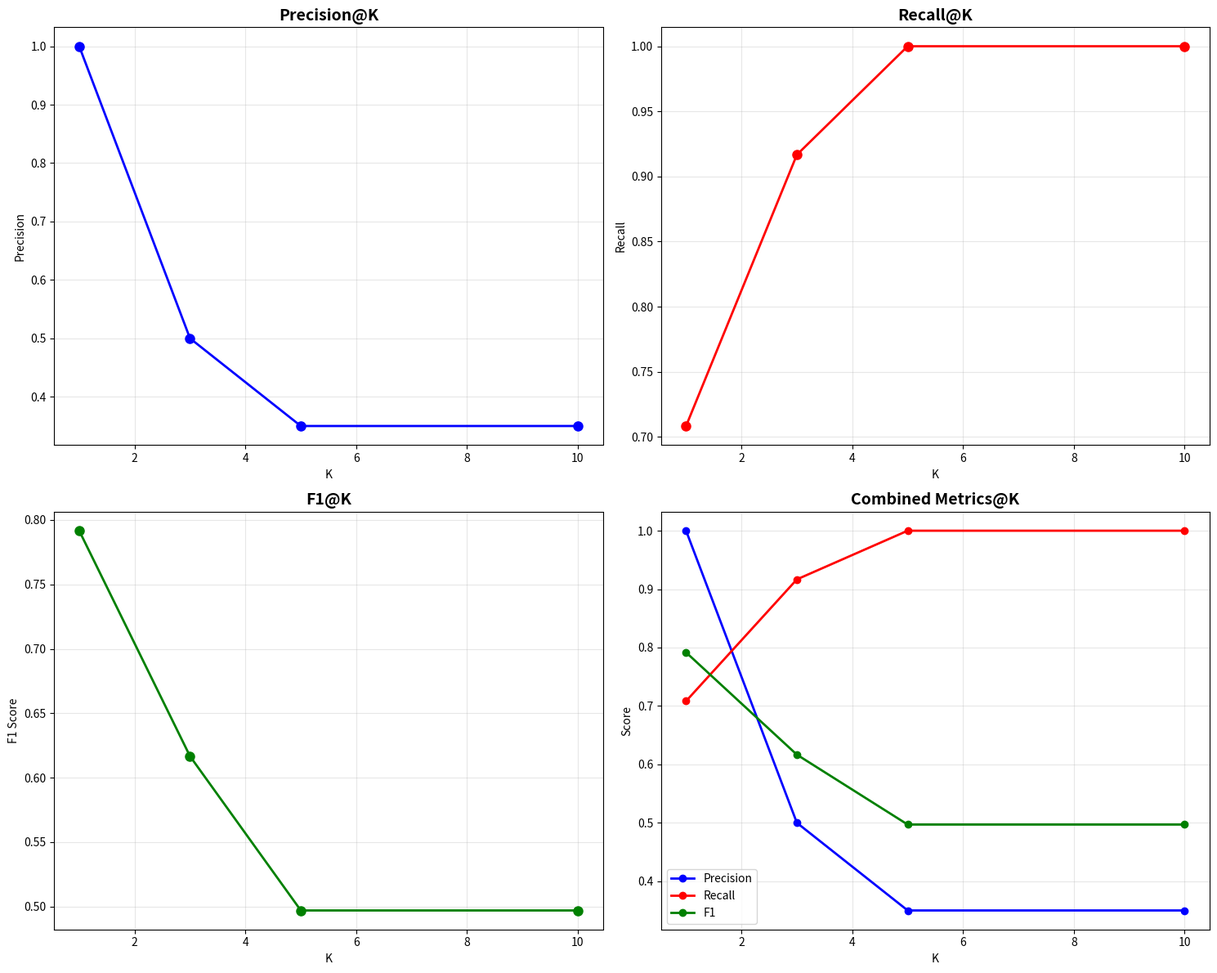
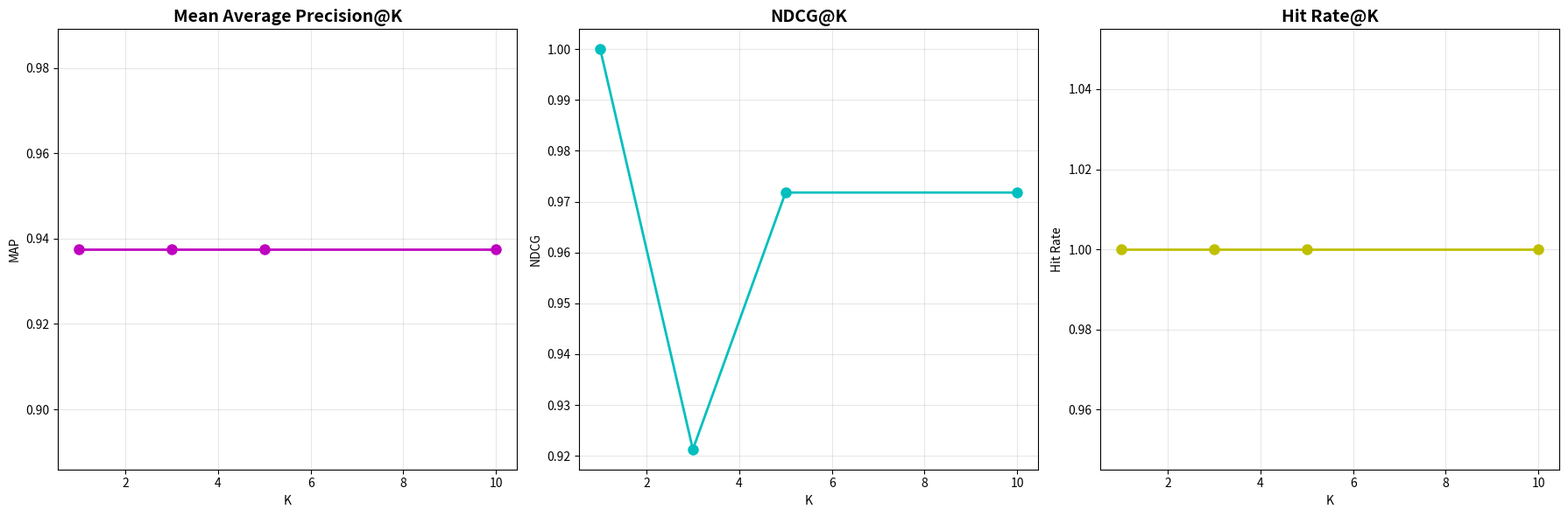

The script that saved these images, in order:
#!/usr/bin/env python3
# -*- coding: utf-8 -*-
"""
Day 13 - Evaluate Retrieval System
==================================
Task: Manually test retrieval precision/recall

This module provides comprehensive evaluation tools for retrieval systems:
- Precision, Recall, F1, MAP, NDCG metrics
- Ground truth management
- Automated evaluation pipelines
- Visualization and reporting
"""

import json
import logging
import numpy as np
import pandas as pd
from typing import List, Dict, Set, Tuple, Optional, Any
from dataclasses import dataclass, field
from pathlib import Path
from datetime import datetime
import matplotlib.pyplot as plt
import seaborn as sns
from collections import defaultdict
import math

# Configure logging
logging.basicConfig(
    level=logging.INFO,
    format="%(asctime)s - %(name)s - %(levelname)s - %(message)s"
)
logger = logging.getLogger(__name__)

@dataclass
class Document:
    """Represents a document in the corpus"""
    id: str
    content: str
    metadata: Dict[str, Any] = field(default_factory=dict)
    embedding: Optional[List[float]] = None

@dataclass
class Query:
    """Represents a query with ground truth"""
    id: str
    text: str
    relevant_doc_ids: Set[str] = field(default_factory=set)
    metadata: Dict[str, Any] = field(default_factory=dict)

@dataclass
class RetrievalResult:
    """Represents retrieval results for a query"""
    query_id: str
    retrieved_docs: List[Tuple[str, float]]  # (doc_id, score)
    retrieval_time: float = 0.0
    metadata: Dict[str, Any] = field(default_factory=dict)

@dataclass
class EvaluationMetrics:
    """Container for evaluation metrics"""
    precision: float = 0.0
    recall: float = 0.0
    f1: float = 0.0
    map_score: float = 0.0  # Mean Average Precision
    mrr: float = 0.0        # Mean Reciprocal Rank
    ndcg: float = 0.0       # Normalized Discounted Cumulative Gain
    hit_rate: float = 0.0   # Hit Rate at k

    def to_dict(self) -> Dict[str, float]:
        return {
            "precision": self.precision,
            "recall": self.recall,
            "f1": self.f1,
            "map": self.map_score,
            "mrr": self.mrr,
            "ndcg": self.ndcg,
            "hit_rate": self.hit_rate
        }

class RetrievalEvaluator:
    """Main class for evaluating retrieval systems"""

    def __init__(self, k_values: List[int] = None):
        self.k_values = k_values or [1, 3, 5, 10, 20]
        self.queries: Dict[str, Query] = {}
        self.documents: Dict[str, Document] = {}
        self.results_history: List[Dict[str, Any]] = []

    def add_document(self, document: Document):
        """Add a document to the corpus"""
        self.documents[document.id] = document
        logger.debug(f"Added document: {document.id}")

    def add_query(self, query: Query):
        """Add a query with ground truth"""
        self.queries[query.id] = query
        logger.debug(f"Added query: {query.id} with {len(query.relevant_doc_ids)} relevant docs")

    def load_ground_truth(self, filepath: Path):
        """Load ground truth from JSON file"""
        with open(filepath, 'r', encoding='utf-8') as f:
            data = json.load(f)

        # Load documents
        for doc_data in data.get("documents", []):
            document = Document(
                id=doc_data["id"],
                content=doc_data["content"],
                metadata=doc_data.get("metadata", {})
            )
            self.add_document(document)

        # Load queries
        for query_data in data.get("queries", []):
            query = Query(
                id=query_data["id"],
                text=query_data["text"],
                relevant_doc_ids=set(query_data["relevant_doc_ids"]),
                metadata=query_data.get("metadata", {})
            )
            self.add_query(query)

        logger.info(f"Loaded {len(self.documents)} documents and {len(self.queries)} queries")

    def evaluate_single_query(self, query_id: str, retrieved_docs: List[Tuple[str, float]], 
                             k: int = 10) -> Dict[str, float]:
        """Evaluate retrieval results for a single query"""
        if query_id not in self.queries:
            raise ValueError(f"Query {query_id} not found in ground truth")

        query = self.queries[query_id]
        relevant_docs = query.relevant_doc_ids

        # Get top-k results
        top_k_docs = [doc_id for doc_id, _ in retrieved_docs[:k]]

        # Calculate metrics
        metrics = {}

        # Precision@k
        relevant_retrieved = set(top_k_docs) & relevant_docs
        metrics['precision'] = len(relevant_retrieved) / len(top_k_docs) if top_k_docs else 0.0

        # Recall@k  
        metrics['recall'] = len(relevant_retrieved) / len(relevant_docs) if relevant_docs else 0.0

        # F1@k
        if metrics['precision'] + metrics['recall'] > 0:
            metrics['f1'] = 2 * metrics['precision'] * metrics['recall'] / (metrics['precision'] + metrics['recall'])
        else:
            metrics['f1'] = 0.0

        # Average Precision
        metrics['ap'] = self._calculate_average_precision(retrieved_docs, relevant_docs)

        # Reciprocal Rank
        metrics['rr'] = self._calculate_reciprocal_rank(retrieved_docs, relevant_docs)

        # NDCG@k
        metrics['ndcg'] = self._calculate_ndcg(retrieved_docs, relevant_docs, k)

        # Hit Rate@k
        metrics['hit_rate'] = 1.0 if relevant_retrieved else 0.0

        return metrics

    def _calculate_average_precision(self, retrieved_docs: List[Tuple[str, float]], 
                                   relevant_docs: Set[str]) -> float:
        """Calculate Average Precision"""
        if not relevant_docs:
            return 0.0

        precision_sum = 0.0
        relevant_count = 0

        for i, (doc_id, _) in enumerate(retrieved_docs, 1):
            if doc_id in relevant_docs:
                relevant_count += 1
                precision_at_i = relevant_count / i
                precision_sum += precision_at_i

        return precision_sum / len(relevant_docs) if relevant_docs else 0.0

    def _calculate_reciprocal_rank(self, retrieved_docs: List[Tuple[str, float]], 
                                 relevant_docs: Set[str]) -> float:
        """Calculate Reciprocal Rank"""
        for i, (doc_id, _) in enumerate(retrieved_docs, 1):
            if doc_id in relevant_docs:
                return 1.0 / i
        return 0.0

    def _calculate_ndcg(self, retrieved_docs: List[Tuple[str, float]], 
                       relevant_docs: Set[str], k: int) -> float:
        """Calculate Normalized Discounted Cumulative Gain"""
        # DCG calculation
        dcg = 0.0
        for i, (doc_id, _) in enumerate(retrieved_docs[:k], 1):
            if doc_id in relevant_docs:
                # Binary relevance: 1 if relevant, 0 otherwise
                dcg += 1.0 / math.log2(i + 1)

        # IDCG calculation (ideal DCG)
        idcg = 0.0
        for i in range(1, min(len(relevant_docs) + 1, k + 1)):
            idcg += 1.0 / math.log2(i + 1)

        return dcg / idcg if idcg > 0 else 0.0

    def evaluate_batch(self, results: List[RetrievalResult], k: int = 10) -> EvaluationMetrics:
        """Evaluate a batch of retrieval results"""
        all_metrics = []

        for result in results:
            try:
                query_metrics = self.evaluate_single_query(
                    result.query_id, result.retrieved_docs, k
                )
                all_metrics.append(query_metrics)
            except ValueError as e:
                logger.warning(f"Skipping evaluation for {result.query_id}: {e}")

        if not all_metrics:
            return EvaluationMetrics()

        # Calculate mean metrics
        metrics = EvaluationMetrics(
            precision=np.mean([m['precision'] for m in all_metrics]),
            recall=np.mean([m['recall'] for m in all_metrics]),
            f1=np.mean([m['f1'] for m in all_metrics]),
            map_score=np.mean([m['ap'] for m in all_metrics]),
            mrr=np.mean([m['rr'] for m in all_metrics]),
            ndcg=np.mean([m['ndcg'] for m in all_metrics]),
            hit_rate=np.mean([m['hit_rate'] for m in all_metrics])
        )

        return metrics

    def evaluate_at_multiple_k(self, results: List[RetrievalResult]) -> Dict[int, EvaluationMetrics]:
        """Evaluate retrieval at multiple k values"""
        evaluation_results = {}

        for k in self.k_values:
            metrics = self.evaluate_batch(results, k)
            evaluation_results[k] = metrics
            logger.info(f"Evaluation at k={k}: P={metrics.precision:.3f}, R={metrics.recall:.3f}, F1={metrics.f1:.3f}")

        return evaluation_results

    def create_evaluation_report(self, results: List[RetrievalResult], 
                               output_dir: Path) -> Path:
        """Create comprehensive evaluation report"""
        output_dir.mkdir(parents=True, exist_ok=True)

        # Evaluate at multiple k values
        k_results = self.evaluate_at_multiple_k(results)

        # Create detailed report
        report = {
            "evaluation_summary": {
                "total_queries": len(results),
                "total_documents": len(self.documents),
                "evaluation_timestamp": datetime.now().isoformat(),
                "k_values_evaluated": self.k_values
            },
            "metrics_by_k": {
                str(k): metrics.to_dict() for k, metrics in k_results.items()
            },
            "per_query_analysis": self._create_per_query_analysis(results),
            "system_statistics": self._calculate_system_statistics(results)
        }

        # Save report
        report_path = output_dir / f"evaluation_report_{datetime.now().strftime('%Y%m%d_%H%M%S')}.json"
        with open(report_path, 'w', encoding='utf-8') as f:
            json.dump(report, f, indent=2, ensure_ascii=False)

        # Create visualizations
        self._create_visualizations(k_results, output_dir)

        # Create summary table
        self._create_summary_table(k_results, output_dir)

        logger.info(f"Evaluation report saved to {report_path}")
        return report_path

    def _create_per_query_analysis(self, results: List[RetrievalResult]) -> Dict[str, Any]:
        """Create detailed per-query analysis"""
        analysis = {}

        for result in results:
            if result.query_id in self.queries:
                query_analysis = {}

                for k in [5, 10]:  # Analyze at k=5 and k=10
                    metrics = self.evaluate_single_query(
                        result.query_id, result.retrieved_docs, k
                    )
                    query_analysis[f"k_{k}"] = metrics

                # Add query details
                query_analysis["query_text"] = self.queries[result.query_id].text
                query_analysis["relevant_docs_count"] = len(self.queries[result.query_id].relevant_doc_ids)
                query_analysis["retrieval_time"] = result.retrieval_time

                analysis[result.query_id] = query_analysis

        return analysis

    def _calculate_system_statistics(self, results: List[RetrievalResult]) -> Dict[str, Any]:
        """Calculate system-wide statistics"""
        retrieval_times = [r.retrieval_time for r in results if r.retrieval_time > 0]

        return {
            "average_retrieval_time": np.mean(retrieval_times) if retrieval_times else 0.0,
            "median_retrieval_time": np.median(retrieval_times) if retrieval_times else 0.0,
            "total_retrieval_time": np.sum(retrieval_times),
            "queries_per_second": len(results) / np.sum(retrieval_times) if retrieval_times else 0.0
        }

    def _create_visualizations(self, k_results: Dict[int, EvaluationMetrics], 
                             output_dir: Path):
        """Create evaluation visualizations"""
        # Metrics vs K plot
        fig, axes = plt.subplots(2, 2, figsize=(15, 12))

        k_values = list(k_results.keys())

        # Precision vs K
        precisions = [k_results[k].precision for k in k_values]
        axes[0, 0].plot(k_values, precisions, 'bo-', linewidth=2, markersize=8)
        axes[0, 0].set_title('Precision@K', fontsize=14, fontweight='bold')
        axes[0, 0].set_xlabel('K')
        axes[0, 0].set_ylabel('Precision')
        axes[0, 0].grid(True, alpha=0.3)

        # Recall vs K
        recalls = [k_results[k].recall for k in k_values]
        axes[0, 1].plot(k_values, recalls, 'ro-', linewidth=2, markersize=8)
        axes[0, 1].set_title('Recall@K', fontsize=14, fontweight='bold')
        axes[0, 1].set_xlabel('K')
        axes[0, 1].set_ylabel('Recall')
        axes[0, 1].grid(True, alpha=0.3)

        # F1 vs K
        f1_scores = [k_results[k].f1 for k in k_values]
        axes[1, 0].plot(k_values, f1_scores, 'go-', linewidth=2, markersize=8)
        axes[1, 0].set_title('F1@K', fontsize=14, fontweight='bold')
        axes[1, 0].set_xlabel('K')
        axes[1, 0].set_ylabel('F1 Score')
        axes[1, 0].grid(True, alpha=0.3)

        # Combined metrics
        axes[1, 1].plot(k_values, precisions, 'bo-', label='Precision', linewidth=2)
        axes[1, 1].plot(k_values, recalls, 'ro-', label='Recall', linewidth=2)
        axes[1, 1].plot(k_values, f1_scores, 'go-', label='F1', linewidth=2)
        axes[1, 1].set_title('Combined Metrics@K', fontsize=14, fontweight='bold')
        axes[1, 1].set_xlabel('K')
        axes[1, 1].set_ylabel('Score')
        axes[1, 1].legend()
        axes[1, 1].grid(True, alpha=0.3)

        plt.tight_layout()
        plt.savefig(output_dir / 'evaluation_metrics.png', dpi=300, bbox_inches='tight')
        plt.close()

        # Advanced metrics plot
        fig, axes = plt.subplots(1, 3, figsize=(18, 6))

        # MAP vs K
        map_scores = [k_results[k].map_score for k in k_values]
        axes[0].plot(k_values, map_scores, 'mo-', linewidth=2, markersize=8)
        axes[0].set_title('Mean Average Precision@K', fontsize=14, fontweight='bold')
        axes[0].set_xlabel('K')
        axes[0].set_ylabel('MAP')
        axes[0].grid(True, alpha=0.3)

        # NDCG vs K
        ndcg_scores = [k_results[k].ndcg for k in k_values]
        axes[1].plot(k_values, ndcg_scores, 'co-', linewidth=2, markersize=8)
        axes[1].set_title('NDCG@K', fontsize=14, fontweight='bold')
        axes[1].set_xlabel('K')
        axes[1].set_ylabel('NDCG')
        axes[1].grid(True, alpha=0.3)

        # Hit Rate vs K
        hit_rates = [k_results[k].hit_rate for k in k_values]
        axes[2].plot(k_values, hit_rates, 'yo-', linewidth=2, markersize=8)
        axes[2].set_title('Hit Rate@K', fontsize=14, fontweight='bold')
        axes[2].set_xlabel('K')
        axes[2].set_ylabel('Hit Rate')
        axes[2].grid(True, alpha=0.3)

        plt.tight_layout()
        plt.savefig(output_dir / 'advanced_metrics.png', dpi=300, bbox_inches='tight')
        plt.close()

        logger.info(f"Visualizations saved to {output_dir}")

    def _create_summary_table(self, k_results: Dict[int, EvaluationMetrics], 
                            output_dir: Path):
        """Create summary table of results"""
        # Create DataFrame
        data = []
        for k, metrics in k_results.items():
            data.append({
                'K': k,
                'Precision': f"{metrics.precision:.4f}",
                'Recall': f"{metrics.recall:.4f}",
                'F1': f"{metrics.f1:.4f}",
                'MAP': f"{metrics.map_score:.4f}",
                'MRR': f"{metrics.mrr:.4f}",
                'NDCG': f"{metrics.ndcg:.4f}",
                'Hit Rate': f"{metrics.hit_rate:.4f}"
            })

        df = pd.DataFrame(data)

        # Save to CSV
        csv_path = output_dir / 'evaluation_summary.csv'
        df.to_csv(csv_path, index=False)

        # Create formatted table visualization
        fig, ax = plt.subplots(figsize=(12, 6))
        ax.axis('tight')
        ax.axis('off')

        table = ax.table(cellText=df.values, colLabels=df.columns,
                        cellLoc='center', loc='center')
        table.auto_set_font_size(False)
        table.set_fontsize(10)
        table.scale(1.2, 1.5)

        # Style the table
        for i in range(len(df.columns)):
            table[(0, i)].set_facecolor('#4CAF50')
            table[(0, i)].set_text_props(weight='bold', color='white')

        plt.title('Retrieval Evaluation Summary', fontsize=16, fontweight='bold', pad=20)
        plt.savefig(output_dir / 'summary_table.png', dpi=300, bbox_inches='tight')
        plt.close()

        logger.info(f"Summary table saved to {csv_path}")

# Demo functions
def create_sample_ground_truth() -> Dict[str, Any]:
    """Create sample ground truth data for testing"""
    documents = [
        {
            "id": "doc_1",
            "content": "Machine learning is a subset of artificial intelligence that enables computers to learn and improve from experience without being explicitly programmed.",
            "metadata": {"topic": "machine_learning", "difficulty": "beginner"}
        },
        {
            "id": "doc_2", 
            "content": "Deep learning is a specialized area of machine learning that uses neural networks with multiple layers to model and understand complex patterns in data.",
            "metadata": {"topic": "deep_learning", "difficulty": "intermediate"}
        },
        {
            "id": "doc_3",
            "content": "Natural language processing (NLP) is a branch of AI that helps computers understand, interpret and manipulate human language.",
            "metadata": {"topic": "nlp", "difficulty": "intermediate"}
        },
        {
            "id": "doc_4",
            "content": "Computer vision is a field of AI that trains computers to interpret and understand the visual world through digital images and videos.",
            "metadata": {"topic": "computer_vision", "difficulty": "intermediate"}
        },
        {
            "id": "doc_5",
            "content": "Supervised learning uses labeled training data to learn a mapping function from input variables to output variables.",
            "metadata": {"topic": "supervised_learning", "difficulty": "beginner"}
        },
        {
            "id": "doc_6",
            "content": "Unsupervised learning finds hidden patterns or structures in data without labeled examples or supervision.",
            "metadata": {"topic": "unsupervised_learning", "difficulty": "intermediate"}
        },
        {
            "id": "doc_7",
            "content": "Reinforcement learning is a type of machine learning where agents learn to make decisions by performing actions and receiving rewards or penalties.",
            "metadata": {"topic": "reinforcement_learning", "difficulty": "advanced"}
        }
    ]

    queries = [
        {
            "id": "query_1",
            "text": "What is machine learning?",
            "relevant_doc_ids": ["doc_1", "doc_5"],
            "metadata": {"difficulty": "beginner", "category": "definition"}
        },
        {
            "id": "query_2",
            "text": "How does deep learning work?",
            "relevant_doc_ids": ["doc_2"],
            "metadata": {"difficulty": "intermediate", "category": "explanation"}
        },
        {
            "id": "query_3",
            "text": "What are the types of machine learning?",
            "relevant_doc_ids": ["doc_5", "doc_6", "doc_7"],
            "metadata": {"difficulty": "intermediate", "category": "classification"}
        },
        {
            "id": "query_4",
            "text": "Explain natural language processing",
            "relevant_doc_ids": ["doc_3"],
            "metadata": {"difficulty": "intermediate", "category": "definition"}
        }
    ]

    return {
        "documents": documents,
        "queries": queries,
        "metadata": {
            "created_at": datetime.now().isoformat(),
            "description": "Sample ground truth for retrieval evaluation",
            "total_documents": len(documents),
            "total_queries": len(queries)
        }
    }

def simulate_retrieval_results() -> List[RetrievalResult]:
    """Simulate retrieval results for demo"""
    # Simulate imperfect retrieval system
    results = [
        RetrievalResult(
            query_id="query_1",
            retrieved_docs=[
                ("doc_1", 0.95),  # Correct
                ("doc_2", 0.78),  # Incorrect but related
                ("doc_5", 0.72),  # Correct
                ("doc_3", 0.65),  # Incorrect
                ("doc_4", 0.58)   # Incorrect
            ],
            retrieval_time=0.045
        ),
        RetrievalResult(
            query_id="query_2", 
            retrieved_docs=[
                ("doc_2", 0.92),  # Correct
                ("doc_1", 0.81),  # Related but not exact
                ("doc_6", 0.67),  # Incorrect
                ("doc_7", 0.63),  # Incorrect
                ("doc_4", 0.55)   # Incorrect
            ],
            retrieval_time=0.038
        ),
        RetrievalResult(
            query_id="query_3",
            retrieved_docs=[
                ("doc_5", 0.88),  # Correct
                ("doc_6", 0.85),  # Correct
                ("doc_1", 0.79),  # Related
                ("doc_7", 0.74),  # Correct
                ("doc_2", 0.61)   # Related
            ],
            retrieval_time=0.052
        ),
        RetrievalResult(
            query_id="query_4",
            retrieved_docs=[
                ("doc_3", 0.91),  # Correct
                ("doc_1", 0.73),  # Related
                ("doc_2", 0.68),  # Related
                ("doc_4", 0.64),  # Related (both AI)
                ("doc_5", 0.57)   # Incorrect
            ],
            retrieval_time=0.041
        )
    ]

    return results

def main():
    """Main demo function"""
    print("🔍 DAY 13 - RETRIEVAL EVALUATION DEMO")
    print("=" * 60)

    # Create evaluator
    evaluator = RetrievalEvaluator(k_values=[1, 3, 5, 10])

    # Create and save sample ground truth
    ground_truth = create_sample_ground_truth()
    gt_path = Path("data/ground_truth_sample.json")
    gt_path.parent.mkdir(parents=True, exist_ok=True)

    with open(gt_path, 'w', encoding='utf-8') as f:
        json.dump(ground_truth, f, indent=2)

    # Load ground truth
    evaluator.load_ground_truth(gt_path)

    # Simulate retrieval results
    results = simulate_retrieval_results()

    print(f"\n📊 Evaluating {len(results)} queries against {len(evaluator.documents)} documents")

    # Evaluate at different k values
    k_results = evaluator.evaluate_at_multiple_k(results)

    # Print results
    print("\n📈 EVALUATION RESULTS")
    print("-" * 40)

    for k, metrics in k_results.items():
        print(f"\nK = {k}:")
        print(f"  Precision: {metrics.precision:.4f}")
        print(f"  Recall:    {metrics.recall:.4f}")
        print(f"  F1 Score:  {metrics.f1:.4f}")
        print(f"  MAP:       {metrics.map_score:.4f}")
        print(f"  NDCG:      {metrics.ndcg:.4f}")
        print(f"  Hit Rate:  {metrics.hit_rate:.4f}")

    # Create comprehensive report
    results_dir = Path("results")
    report_path = evaluator.create_evaluation_report(results, results_dir)

    print(f"\n📝 Comprehensive report saved to: {report_path}")
    print(f"📊 Visualizations saved to: {results_dir}")

    print("\n✅ Day 13 retrieval evaluation completed successfully!")

if __name__ == "__main__":
    main()
